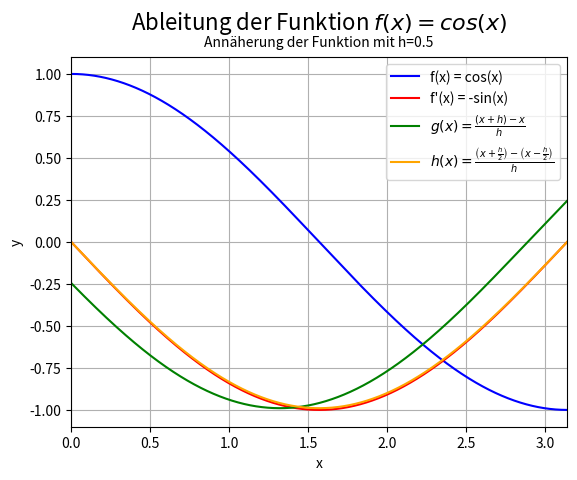

This figure's Python source:
import matplotlib.pyplot as plt
import numpy as np
#Definiere h
hvalue = 0.5
minvalue = 0
maxvalue = np.pi

#Funktion f(x) = cos(x)
#Funktion wird einmal definiert damit es simplere Aufrufe gibt
def f(x):
    return np.cos(x)

def f_prime(x):
    return -np.sin(x)

def g(x,h=hvalue):
    return (f(x+h)-f(x))/h

def h(x,h=hvalue):
    return (f(x+h/2)-f(x-h/2))/h

def Aufgabe3():
    # Definiert den Wertebereich der Funktion
    x = np.linspace(minvalue, maxvalue, 30000)
    y_f = f(x)
    y_fprime = f_prime(x)
    y_g = g(x)
    y_h = h(x)
    # Figure + Achse
    fig, ax = plt.subplots()
    # Graph zeichnen
    ax.plot(x, y_f, color="blue", label=r"f(x) = cos(x)")
    ax.plot(x, y_fprime, color="red", label=r"f'(x) = -sin(x)")
    ax.plot(x, y_g, color="green", label=r"$g(x) = \frac{(x + h) - x}{h}$")
    ax.plot(x, y_h, color="orange", label=r"$h(x) = \frac{\left(x + \frac{h}{2}\right) - \left(x - \frac{h}{2}\right)}{h}$")
    # 1. Zeile: Formel, größere Schrift
    ax.set_title(r"Ableitung der Funktion $f(x) = cos (x)$", fontsize=16, pad=20)
    # 2. Zeile: kleinere Schrift, direkt unter der ersten
    ax.text(
        0.5, 1.02,
        f"Annäherung der Funktion mit h={hvalue}",
        transform=ax.transAxes,
        ha="center",
        va="bottom",
        fontsize=10,
        style="italic"
    )
    # Achsenbeschriftungen
    ax.set_xlabel("x")
    ax.set_ylabel("y")
    # Gitterlinien für Plot
    ax.grid(True, which="major")
    ax.grid(True, which="minor",linewidth=0.5)
    #Legende aktivieren
    ax.legend()
    # Bereich einschränken
    ax.set_xlim(minvalue, maxvalue)
    fig.savefig(r"Bilder\aufgabe3.png", dpi=600, bbox_inches="tight")

#Aufruf der Funktion
if __name__ == "__main__":
    Aufgabe3()
    plt.show()